Photos from the image-classification dataset "data" in the GitHub repository kesaroid/Glaucoma-Detection. Its 2 classes are: glaucoma, not glaucoma.

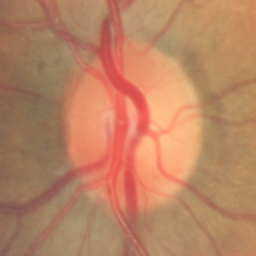
Label: not glaucoma

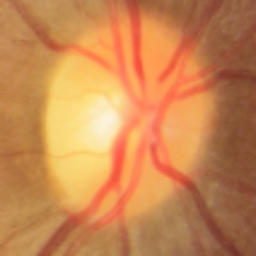
Label: glaucoma

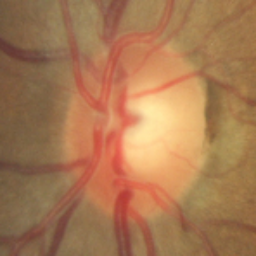
Label: not glaucoma

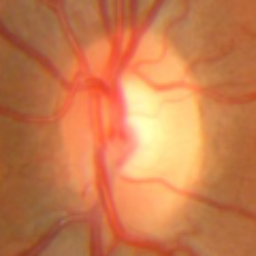
Label: glaucoma

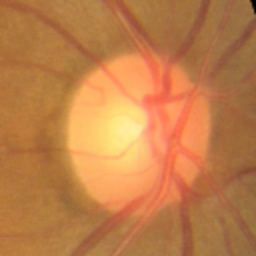
Label: not glaucoma

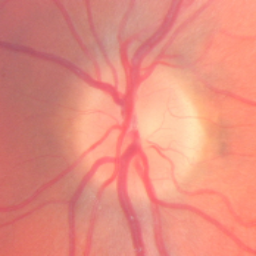
Label: not glaucoma
